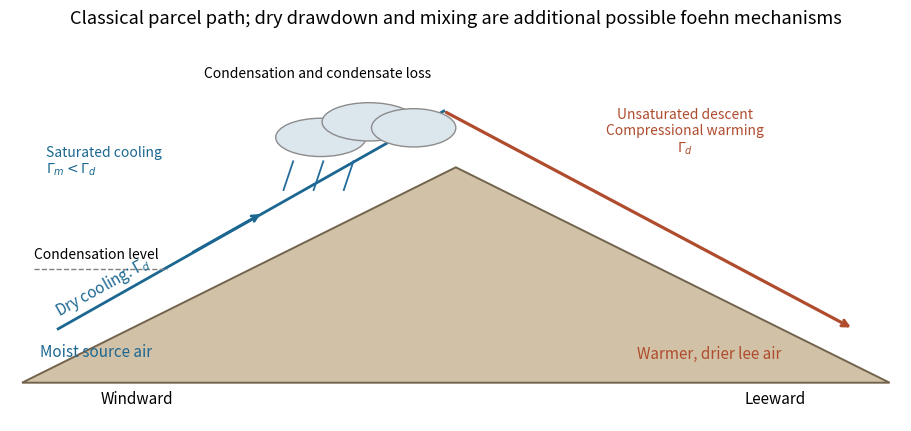

Reproduce this figure in Python.
"""Original annotated schematic of the classical rainout foehn pathway.
Python3.14/NumPy2.3/Matplotlib3.10. Output PNG basename in cwd.
"""
import numpy as np
import matplotlib
matplotlib.use("Agg")
import matplotlib.pyplot as plt
from matplotlib.patches import Polygon,Ellipse
plt.rcParams.update({"font.size":11,"figure.facecolor":"white","axes.facecolor":"white"})
fig,ax=plt.subplots(figsize=(9,4.2),layout="constrained")
ax.add_patch(Polygon([(-3.6,0),(0,1.8),(3.6,0)],facecolor="#d1c2a7",edgecolor="#72634d",lw=1.4))
ax.plot([-3.3,-.1],[.45,2.27],color="#1b6791",lw=2)
ax.annotate("",(-1.6,1.42),(-2.2,1.08),arrowprops={"arrowstyle":"->","lw":2,"color":"#1b6791"})
ax.annotate("",(3.3,.45),(-.1,2.27),arrowprops={"arrowstyle":"->","lw":2.3,"color":"#b04c2e"})
ax.hlines(.95,-3.5,-2.40,color="0.5",ls="--",lw=1)
ax.text(-3.5,1.04,"Condensation level",fontsize=10)
ax.text(-3.45,.22,"Moist source air",color="#1b6791")
ax.text(-3.35,.56,r"Dry cooling: $\Gamma_d$",color="#1b6791",rotation=29)
ax.text(-3.4,1.75,"Saturated cooling\n"+r"$\Gamma_m<\Gamma_d$",color="#1b6791",fontsize=10)
for x,z,w in [(-1.12,2.05,.75),(-.72,2.18,.78),(-.35,2.13,.7)]:ax.add_patch(Ellipse((x,z),w,.32,facecolor="#dce6ed",edgecolor="0.55",zorder=3))
for x in [-1.35,-1.10,-.85]:ax.plot([x,x-.08],[1.85,1.61],color="#246c9c",lw=1.3)
ax.text(-1.15,2.55,"Condensation and condensate loss",ha="center",fontsize=10)
ax.text(1.9,1.93,"Unsaturated descent\nCompressional warming\n"+r"$\Gamma_d$",color="#b04c2e",ha="center",fontsize=10)
ax.text(2.1,.20,"Warmer, drier lee air",color="#b04c2e",ha="center")
ax.text(-2.65,-.17,"Windward",ha="center");ax.text(2.65,-.17,"Leeward",ha="center")
ax.set(xlim=(-3.7,3.7),ylim=(-.32,2.9));ax.axis("off")
fig.suptitle("Classical parcel path; dry drawdown and mixing are additional possible foehn mechanisms")
fig.savefig("paper-1-ap2013-foehn-cross-section.png",dpi=140,facecolor="white",bbox_inches="tight")
